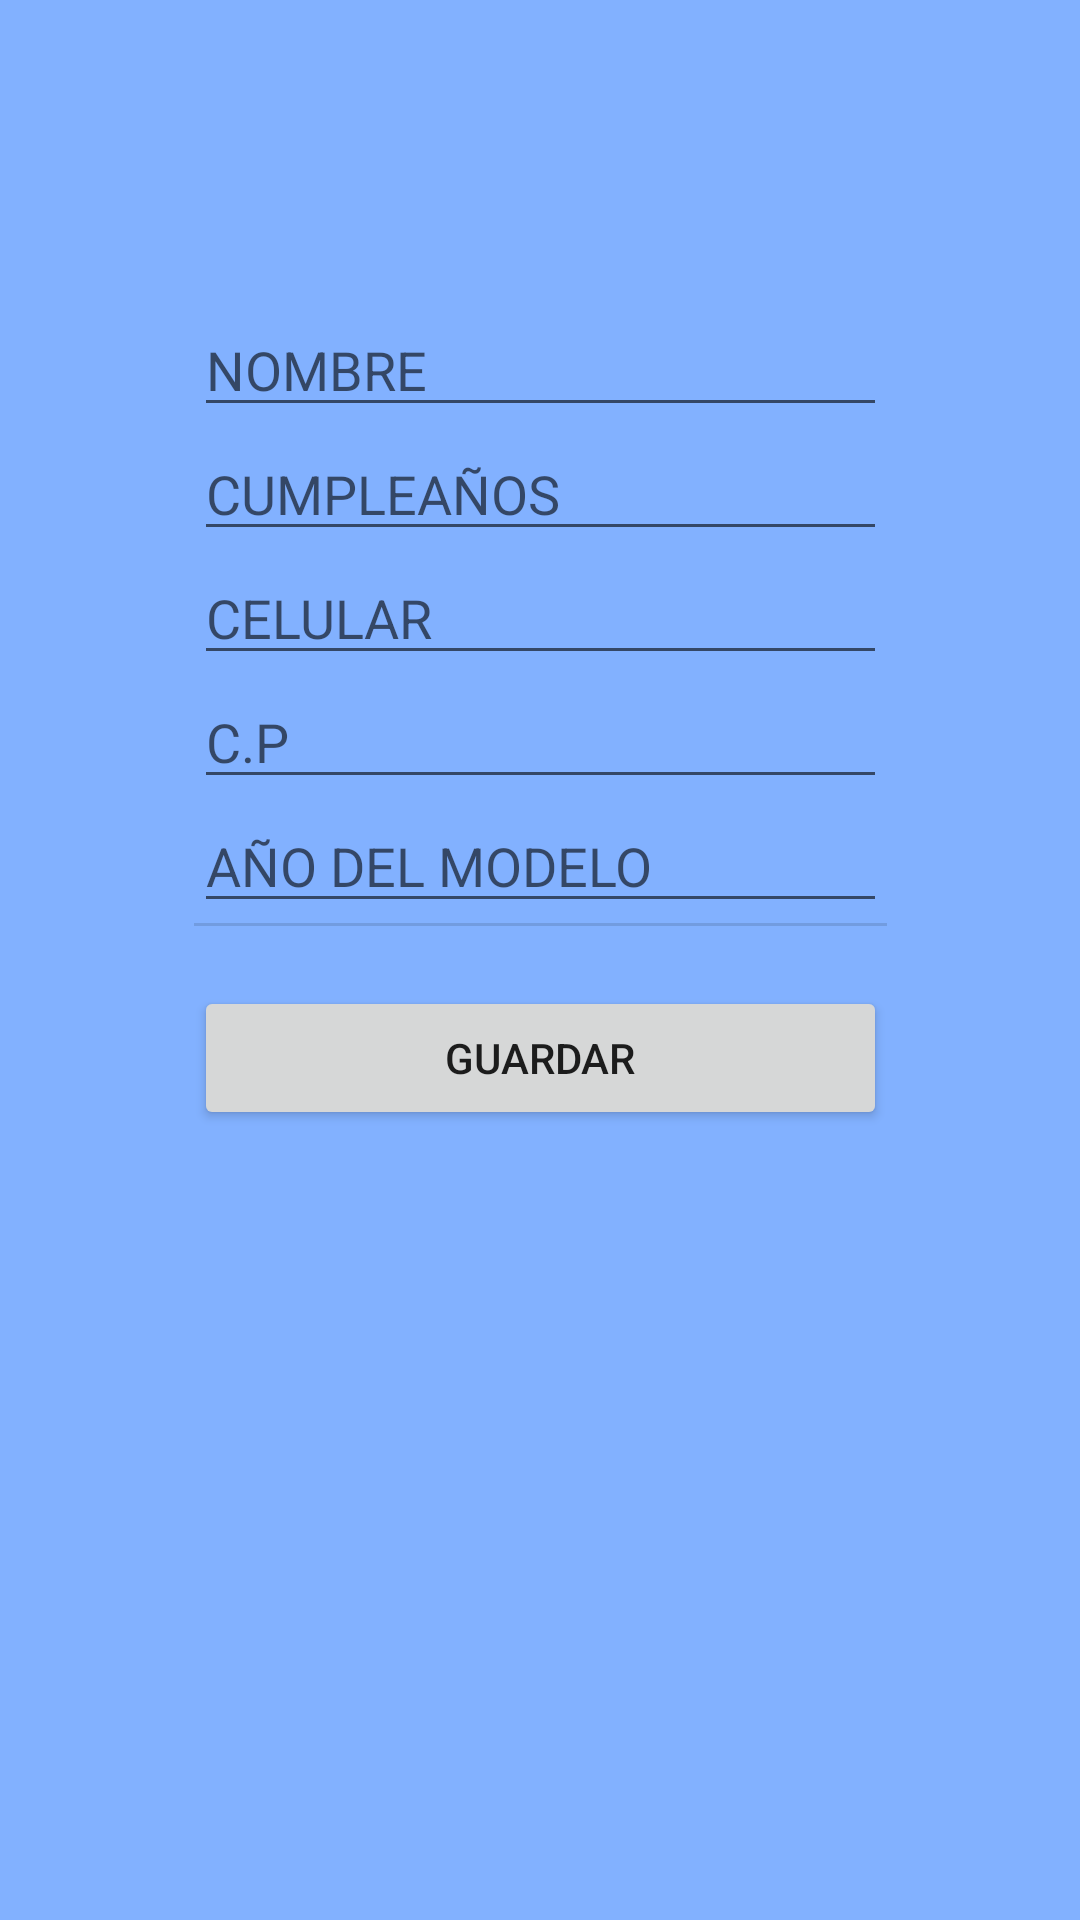

Write the Android layout XML for this screen, with the resource values it uses.
<!-- AndroidManifest.xml: application theme Theme.ProyectoTEC -->
<!-- res/layout/activity_cotizar.xml -->
<?xml version="1.0" encoding="utf-8"?>
<androidx.constraintlayout.widget.ConstraintLayout xmlns:android="http://schemas.android.com/apk/res/android"
    xmlns:app="http://schemas.android.com/apk/res-auto"
    xmlns:tools="http://schemas.android.com/tools"
    android:id="@+id/numero"
    android:layout_width="match_parent"
    android:layout_height="match_parent"
    android:background="#82B1FF"
    tools:context=".cotizarActivity">

    <LinearLayout
        android:layout_width="231dp"
        android:layout_height="438dp"
        android:orientation="horizontal"
        app:layout_constraintBottom_toBottomOf="parent"
        app:layout_constraintEnd_toEndOf="parent"
        app:layout_constraintStart_toStartOf="parent"
        app:layout_constraintTop_toTopOf="parent">

        <LinearLayout
            android:layout_width="match_parent"
            android:layout_height="match_parent"
            android:orientation="vertical">

            <EditText
                android:id="@+id/nombre"
                android:layout_width="match_parent"
                android:layout_height="wrap_content"
                android:ems="10"
                android:hint="NOMBRE"
                android:inputType="textPersonName" />

            <EditText
                android:id="@+id/fecha_nacimiento"
                android:layout_width="match_parent"
                android:layout_height="wrap_content"
                android:ems="10"
                android:hint="CUMPLEAÑOS"
                android:inputType="datetime" />

            <EditText
                android:id="@+id/celular"
                android:layout_width="match_parent"
                android:layout_height="wrap_content"
                android:ems="10"
                android:hint="CELULAR"
                android:inputType="number|phone" />

            <EditText
                android:id="@+id/codigo_postal"
                android:layout_width="match_parent"
                android:layout_height="wrap_content"
                android:ems="10"
                android:hint="C.P"
                android:inputType="textPostalAddress" />

            <EditText
                android:id="@+id/modelo_auto"
                android:layout_width="match_parent"
                android:layout_height="wrap_content"
                android:ems="10"
                android:hint="AÑO DEL MODELO"
                android:inputType="textPersonName" />

            <View
                android:id="@+id/divider"
                android:layout_width="match_parent"
                android:layout_height="1dp"
                android:background="?android:attr/listDivider" />

            <Space
                android:layout_width="match_parent"
                android:layout_height="wrap_content"
                android:layout_margin="10dp" />

            <Button
                android:id="@+id/btn_cotizacion"
                android:layout_width="match_parent"
                android:layout_height="wrap_content"
                android:gravity="center|center_horizontal|center_vertical"
                android:onClick="ActionCot"
                android:text="@string/btn_save" />
        </LinearLayout>
    </LinearLayout>
</androidx.constraintlayout.widget.ConstraintLayout>
<!-- resources referenced by this layout -->
<resources>
  <string name="btn_save">GUARDAR</string>
  <style name="Theme.ProyectoTEC" parent="Theme.MaterialComponents.DayNight.NoActionBar">
          
          <item name="colorPrimary">@color/purple_500</item>
          <item name="colorPrimaryVariant">@color/purple_700</item>
          <item name="colorOnPrimary">@color/white</item>
          
          <item name="colorSecondary">@color/teal_200</item>
          <item name="colorSecondaryVariant">@color/teal_700</item>
          <item name="colorOnSecondary">@color/black</item>
          
          <item name="android:statusBarColor" tools:targetApi="l">?attr/colorPrimaryVariant</item>
          
      </style>
  <!-- not gathered from this repository: default colours our renderer supplied (Android Studio template values) -->
  <color name="purple_500">#FF6200EE</color>
  <color name="purple_700">#FF3700B3</color>
  <color name="teal_200">#FF03DAC5</color>
  <color name="teal_700">#FF018786</color>
  <color name="black">#FF000000</color>
  <color name="white">#FFFFFFFF</color>
</resources>
